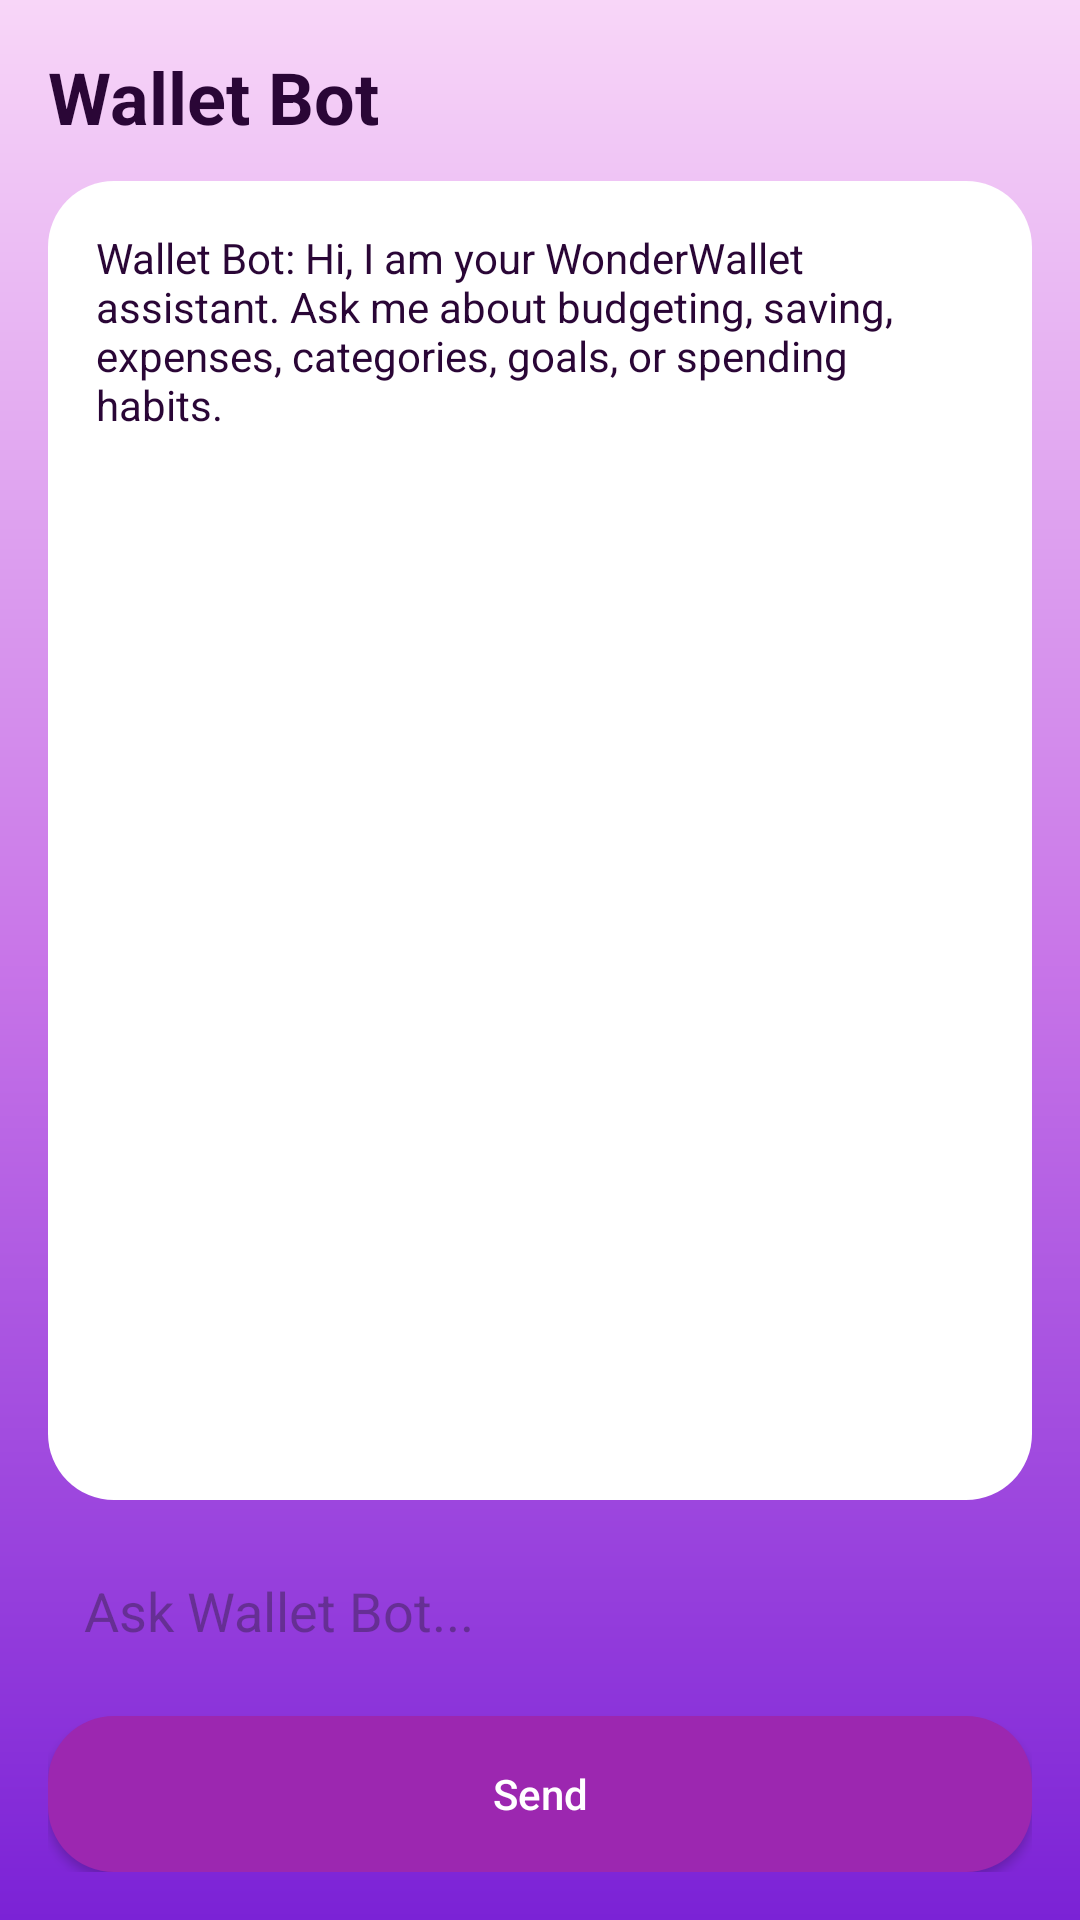

The Android layout XML behind this screen, and the referenced resources:
<!-- AndroidManifest.xml: application theme Theme.WonderWallet -->
<!-- res/layout/activity_chatbot.xml -->
<?xml version="1.0" encoding="utf-8"?>
<LinearLayout xmlns:android="http://schemas.android.com/apk/res/android"
    android:layout_width="match_parent"
    android:layout_height="match_parent"
    android:orientation="vertical"
    android:background="@drawable/bg_gradient"
    android:padding="16dp">

    <TextView
        android:id="@+id/txtBotTitle"
        android:layout_width="wrap_content"
        android:layout_height="wrap_content"
        android:text="Wallet Bot"
        android:textColor="#2A0636"
        android:textSize="24sp"
        android:textStyle="bold"
        android:layout_marginBottom="12dp" />

    <TextView
        android:id="@+id/txtChatMessages"
        android:layout_width="match_parent"
        android:layout_height="0dp"
        android:layout_weight="1"
        android:background="@drawable/card_white"
        android:textColor="#2A0636"
        android:textSize="14sp"
        android:padding="16dp"
        android:text="Wallet Bot: Hi, I am your WonderWallet assistant. Ask me about budgeting, saving, expenses, categories, goals, or spending habits." />

    <EditText
        android:id="@+id/edtUserQuestion"
        android:layout_width="match_parent"
        android:layout_height="50dp"
        android:hint="Ask Wallet Bot..."
        android:background="@drawable/input_round"
        android:padding="12dp"
        android:layout_marginTop="12dp"
        android:inputType="text" />

    <Button
        android:id="@+id/btnSend"
        android:layout_width="match_parent"
        android:layout_height="52dp"
        android:text="Send"
        android:textAllCaps="false"
        android:textColor="#FFFFFF"
        android:background="@drawable/purple_button"
        android:layout_marginTop="10dp" />

</LinearLayout>
<!-- resources referenced by this layout -->
<resources>
  <!-- drawable bg_gradient (drawable) -->
  <shape xmlns:android="http://schemas.android.com/apk/res/android">
      <gradient
          android:startColor="#F8D6F8"
          android:centerColor="#C875E8"
          android:endColor="#7B22D6"
          android:angle="270" />
  </shape>
  <!-- drawable card_white (drawable) -->
  <shape xmlns:android="http://schemas.android.com/apk/res/android">
      <solid android:color="#FFFFFF" />
      <corners android:radius="22dp" />
      <padding
          android:left="14dp"
          android:right="14dp"
          android:top="14dp"
          android:bottom="14dp" />
  </shape>
  <!-- drawable purple_button (drawable) -->
  <shape xmlns:android="http://schemas.android.com/apk/res/android">
      <solid android:color="#9C27B0" />
      <corners android:radius="22dp" />
  </shape>
  <style name="Theme.WonderWallet" parent="Base.Theme.WonderWallet" />
  <style name="Base.Theme.WonderWallet" parent="Theme.Material3.DayNight.NoActionBar">
          
          
      </style>
</resources>
